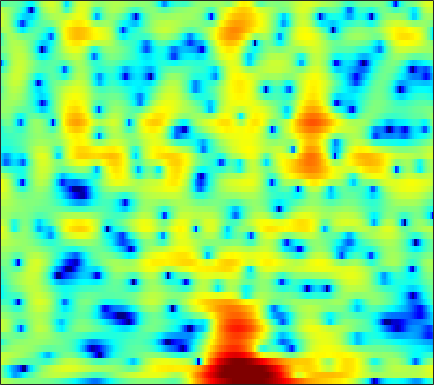

Values plotted in this chart, from the file beside it:
2.6605, 2.3694, 1.9853, 1.6154, 1.3489, 1.0247, 0.73058, 0.54211, 0.33241, 0.17513, 0.062762, 0.0079781, -0.033154, -0.05477, -0.06153, -0.072258, -0.094364, -0.12454, -0.19141, -0.28735, -0.41896, -0.54371, -0.75044, -0.99839
-0.03223, -1.274, -3.159, -5.326, -7.122, -9.561, -11.37, -11.65, -10.58, -8.853, -7.148, -5.979, -4.581, -3.335, -2.493, -1.48, -0.5811, 0.02199, 0.735, 1.348, 1.864, 2.191, 2.547, 2.816
-0.3511, -1.917, -4.217, -6.65, -8.389, -10.32, -11.8, -12.87, -14.9, -18.86, -31.39, -25.78, -15.32, -10.38, -7.844, -5.29, -3.343, -2.16, -0.8569, 0.2128, 1.107, 1.684, 2.355, 2.921
4.162, 3.585, 2.812, 2.055, 1.504, 0.7932, 0.117, -0.3637, -0.9633, -1.491, -1.909, -2.135, -2.311, -2.37, -2.379, -2.411, -2.527, -2.696, -3.042, -3.441, -3.744, -3.778, -3.421, -2.612
3.353, 3.233, 3.074, 2.908, 2.774, 2.575, 2.36, 2.183, 1.924, 1.628, 1.298, 1.013, 0.5744, 0.04762, -0.4219, -1.189, -2.163, -3.07, -4.594, -6.52, -8.751, -10.2, -10.43, -8.564
-1.087, -0.6174, -0.03825, 0.4541, 0.7601, 1.081, 1.313, 1.429, 1.518, 1.533, 1.486, 1.406, 1.248, 1.026, 0.8183, 0.4955, 0.1235, -0.1766, -0.5951, -0.9968, -1.33, -1.511, -1.64, -1.647
-5.101, -3.721, -2.368, -1.405, -0.8664, -0.3329, 0.04991, 0.2649, 0.481, 0.647, 0.7837, 0.8733, 0.9753, 1.054, 1.089, 1.104, 1.085, 1.044, 0.9503, 0.8187, 0.6568, 0.5216, 0.3319, 0.1338
-0.9365, -0.6543, -0.4132, -0.3576, -0.4308, -0.6587, -0.9892, -1.248, -1.508, -1.554, -1.32, -0.9807, -0.4008, 0.2297, 0.6744, 1.171, 1.533, 1.715, 1.829, 1.794, 1.623, 1.407, 1.021, 0.554
3.598, 3.233, 2.595, 1.721, 0.857, -0.6865, -2.875, -5.179, -9.852, -16.43, -11.11, -6.853, -3.195, -0.8034, 0.487, 1.738, 2.546, 2.906, 3.11, 3.017, 2.632, 2.147, 1.223, -0.04823
3.593, 3.172, 2.519, 1.736, 1.055, 0.02001, -1.118, -1.971, -2.929, -3.339, -2.97, -2.287, -1.116, 0.05654, 0.8154, 1.637, 2.205, 2.447, 2.521, 2.302, 1.794, 1.213, 0.1397, -1.308
1.408, 1.14, 0.7314, 0.2704, -0.08773, -0.5486, -0.9426, -1.146, -1.251, -1.114, -0.7649, -0.3982, 0.1933, 0.808, 1.24, 1.712, 2.046, 2.184, 2.197, 1.984, 1.546, 1.081, 0.2944, -0.6479
-0.8474, -0.913, -1.19, -1.692, -2.212, -3.017, -3.826, -4.255, -4.265, -3.514, -2.259, -1.213, 0.1153, 1.278, 2.014, 2.767, 3.259, 3.47, 3.538, 3.364, 2.95, 2.48, 1.645, 0.5747
-3.903, -3.447, -3.283, -3.643, -4.354, -6.08, -9.24, -13.57, -21.55, -10.99, -5.496, -2.841, -0.2837, 1.518, 2.518, 3.514, 4.153, 4.412, 4.496, 4.32, 3.885, 3.38, 2.478, 1.294
-6.84, -5.722, -4.643, -3.986, -3.738, -3.642, -3.617, -3.532, -3.114, -2.272, -1.125, -0.1981, 0.9875, 2.004, 2.61, 3.18, 3.521, 3.624, 3.551, 3.25, 2.742, 2.233, 1.407, 0.4228
-6.559, -5.394, -4.077, -3.013, -2.341, -1.57, -0.8987, -0.428, 0.1948, 0.7963, 1.379, 1.808, 2.315, 2.727, 2.952, 3.098, 3.051, 2.896, 2.529, 1.954, 1.2, 0.5311, -0.469, -1.558
-4.805, -3.886, -2.773, -1.784, -1.115, -0.3031, 0.4042, 0.886, 1.473, 2.014, 2.502, 2.813, 3.122, 3.303, 3.342, 3.258, 2.97, 2.597, 1.894, 0.9499, -0.2657, -1.355, -3.046, -4.948
-3.782, -2.911, -1.935, -1.128, -0.6311, -0.07467, 0.4275, 0.8099, 1.318, 1.867, 2.436, 2.821, 3.278, 3.582, 3.671, 3.606, 3.295, 2.868, 2.012, 0.8202, -0.7866, -2.297, -4.819, -8.105
-2.748, -1.938, -1.28, -1.037, -1.105, -1.486, -1.963, -2.159, -1.872, -0.8797, 0.4846, 1.503, 2.662, 3.562, 3.992, 4.261, 4.202, 3.942, 3.272, 2.235, 0.8236, -0.4852, -2.587, -5.085
-0.8054, -0.4373, -0.3778, -0.9033, -1.753, -3.728, -7.434, -12.96, -20.61, -7.932, -2.938, -0.5899, 1.581, 2.977, 3.699, 4.255, 4.421, 4.33, 3.941, 3.247, 2.303, 1.427, 0.04985, -1.551
0.48, 0.5927, 0.5255, 0.1723, -0.2519, -0.9636, -1.719, -2.111, -2.106, -1.497, -0.5091, 0.3142, 1.3, 2.035, 2.413, 2.729, 2.797, 2.698, 2.408, 1.944, 1.312, 0.7401, -0.1317, -1.115
1.648, 1.674, 1.603, 1.449, 1.281, 1.032, 0.8261, 0.7078, 0.6471, 0.6959, 0.8239, 0.9339, 1.042, 1.129, 1.117, 1.013, 0.8084, 0.5782, 0.1827, -0.2723, -0.7813, -1.173, -1.682, -2.155
3.095, 2.965, 2.722, 2.437, 2.204, 1.898, 1.642, 1.479, 1.291, 1.153, 1.016, 0.8874, 0.6262, 0.3089, 0.02091, -0.486, -1.068, -1.54, -2.232, -2.953, -3.628, -4.07, -4.464, -4.541
4.659, 4.259, 3.592, 2.796, 2.193, 1.478, 0.9751, 0.8031, 0.7853, 0.8495, 0.8435, 0.7322, 0.3929, -0.2782, -0.9178, -1.949, -3.139, -3.999, -5.09, -6.224, -7.614, -9.01, -11.34, -12.4
5.446, 4.778, 3.433, 1.431, -0.5988, -3.98, -6.312, -5.325, -2.659, -0.6979, 0.3451, 0.5979, 0.3231, -0.6992, -2.041, -4.563, -8.104, -10.93, -11.72, -9.86, -8.768, -8.725, -9.419, -9.333
3.461, 3.101, 2.112, 0.482, -1.188, -3.708, -5.254, -4.654, -2.811, -1.194, -0.275, -0.007367, -0.2749, -1.113, -2.217, -4.24, -6.871, -8.545, -8.849, -7.233, -5.493, -4.379, -3.135, -1.987
1.52, 1.656, 1.533, 1.177, 0.8206, 0.3601, 0.04002, -0.05602, -0.02884, 0.04835, 0.09432, 0.04551, -0.203, -0.6057, -1.007, -1.617, -2.145, -2.458, -2.613, -2.509, -2.182, -1.855, -1.366, -0.8427
1.643, 1.769, 1.793, 1.692, 1.565, 1.351, 1.14, 0.9807, 0.803, 0.6415, 0.4853, 0.3493, 0.1833, -0.03905, -0.2012, -0.4326, -0.6363, -0.7708, -0.9128, -1.002, -1.047, -1.072, -1.098, -1.127
2.756, 2.671, 2.49, 2.231, 2.003, 1.675, 1.335, 1.091, 0.7897, 0.5511, 0.359, 0.2543, 0.1578, 0.09362, 0.0521, 0.003733, -0.08569, -0.1559, -0.2972, -0.4817, -0.7345, -0.9641, -1.335, -1.796
4.126, 3.811, 3.321, 2.752, 2.278, 1.61, 0.9211, 0.4422, -0.1283, -0.534, -0.7174, -0.7061, -0.5812, -0.3175, -0.1242, 0.1277, 0.2918, 0.339, 0.2862, 0.07648, -0.2973, -0.6794, -1.348, -2.198
5.445, 4.918, 4.1, 3.144, 2.32, 1.054, -0.3919, -1.574, -3.122, -4.29, -4.494, -3.97, -2.769, -1.482, -0.6237, 0.2817, 0.9424, 1.232, 1.382, 1.238, 0.81, 0.2846, -0.6823, -1.961
5.675, 5.026, 4.032, 2.859, 1.821, 0.154, -1.998, -4.14, -8.259, -16.66, -19.82, -11.03, -5.632, -2.51, -0.8425, 0.7669, 1.839, 2.368, 2.705, 2.668, 2.237, 1.641, 0.4697, -1.184
3.311, 2.656, 1.738, 0.7431, -0.04815, -1.198, -2.454, -3.456, -4.693, -5.489, -5.356, -4.582, -3.032, -1.28, -0.06938, 1.344, 2.394, 2.97, 3.416, 3.493, 3.189, 2.725, 1.748, 0.356
-1.807, -2.571, -3.407, -4.028, -4.294, -4.613, -4.934, -5.245, -5.64, -5.714, -5.396, -4.673, -3.186, -1.536, -0.2707, 1.215, 2.44, 3.101, 3.7, 3.934, 3.831, 3.546, 2.913, 2.043
-8.923, -11.29, -14.6, -13.74, -11.49, -9.343, -8.517, -8.646, -10.07, -13.14, -15.53, -12.38, -7.165, -3.274, -1.137, 1.052, 2.639, 3.475, 4.179, 4.473, 4.377, 4.055, 3.374, 2.43
-8.885, -10.3, -11.95, -11.42, -9.867, -8.021, -6.986, -6.778, -7.181, -8.052, -8.006, -6.729, -3.898, -1.181, 0.5162, 2.333, 3.639, 4.35, 4.892, 5.015, 4.709, 4.192, 3.051, 1.282
-5.611, -5.685, -5.696, -5.467, -5.204, -4.737, -4.26, -3.944, -3.503, -2.995, -2.327, -1.683, -0.6939, 0.3915, 1.21, 2.146, 2.888, 3.276, 3.575, 3.569, 3.256, 2.806, 1.871, 0.5501
-4.681, -4.604, -4.452, -4.233, -4.041, -3.748, -3.432, -3.158, -2.762, -2.28, -1.765, -1.298, -0.6814, -0.03146, 0.4185, 0.9663, 1.388, 1.599, 1.75, 1.745, 1.589, 1.375, 1.021, 0.6534
-4.608, -4.325, -3.946, -3.65, -3.459, -3.278, -3.123, -3, -2.787, -2.488, -2.028, -1.644, -1.021, -0.435, -0.03544, 0.4155, 0.73, 0.8746, 0.9092, 0.8076, 0.5923, 0.4007, 0.1772, 0.06763
-4.92, -3.879, -2.951, -2.484, -2.408, -2.613, -3.078, -3.519, -3.962, -3.964, -3.333, -2.601, -1.5, -0.4839, 0.1534, 0.7561, 1.102, 1.185, 1.055, 0.6323, -0.06655, -0.7468, -1.788, -2.658
-3.047, -1.825, -0.9077, -0.6498, -0.9138, -1.887, -3.763, -6.039, -10.98, -16.11, -9.802, -5.966, -2.861, -0.8875, 0.07972, 0.8695, 1.223, 1.216, 0.9363, 0.2939, -0.8145, -2.077, -4.787, -10.07
-0.1707, 0.1127, 0.3064, 0.1676, -0.1905, -1.055, -2.392, -3.68, -5.377, -6.182, -5.406, -4.369, -3.004, -2.029, -1.618, -1.402, -1.541, -1.795, -2.255, -2.708, -3.109, -3.38, -3.64, -3.576
0.974, 1.061, 1.103, 1.005, 0.839, 0.4762, -0.02278, -0.4284, -0.9811, -1.394, -1.702, -1.889, -2.158, -2.601, -3.09, -4.049, -5.398, -6.62, -8.374, -9.467, -8.907, -7.629, -5.604, -3.667
0.6915, 0.9738, 1.286, 1.498, 1.565, 1.533, 1.366, 1.165, 0.7887, 0.3018, -0.2977, -0.803, -1.648, -2.717, -3.695, -5.355, -7.58, -9.843, -14.38, -21.41, -16.56, -11.77, -7.539, -4.506
-0.9831, -0.1606, 0.7429, 1.408, 1.746, 2, 2.043, 1.931, 1.626, 1.107, 0.4027, -0.2515, -1.312, -2.538, -3.567, -5.026, -6.465, -7.433, -8.376, -8.642, -7.957, -6.912, -5.198, -3.378
-2.293, -0.8509, 0.5781, 1.577, 2.111, 2.564, 2.742, 2.701, 2.422, 1.891, 1.093, 0.2906, -0.997, -2.555, -3.885, -5.744, -7.42, -8.283, -8.487, -7.753, -6.49, -5.4, -3.914, -2.511
-0.8345, 0.166, 1.299, 2.215, 2.753, 3.258, 3.514, 3.542, 3.322, 2.817, 1.987, 1.123, -0.3673, -2.382, -4.348, -7.9, -13.71, -22.4, -17.9, -10.88, -7.243, -5.412, -3.62, -2.306
-0.2959, 0.2476, 1.112, 2.002, 2.602, 3.253, 3.682, 3.835, 3.802, 3.47, 2.837, 2.179, 0.9905, -0.5226, -1.859, -3.849, -5.784, -6.787, -6.889, -5.889, -4.588, -3.705, -2.767, -2.199
-4.272, -3.287, -1.51, 0.1894, 1.271, 2.41, 3.196, 3.56, 3.785, 3.71, 3.365, 2.953, 2.204, 1.296, 0.5568, -0.433, -1.311, -1.817, -2.239, -2.343, -2.252, -2.123, -1.977, -2.001
-15.49, -8.829, -4.136, -1.248, 0.2741, 1.753, 2.742, 3.219, 3.557, 3.606, 3.372, 3.038, 2.41, 1.603, 0.931, -0.02421, -0.9634, -1.56, -2.203, -2.577, -2.661, -2.565, -2.359, -2.124
-2.996, -2.421, -1.192, 0.1237, 1.012, 1.983, 2.683, 3.038, 3.247, 3.196, 2.882, 2.458, 1.694, 0.6836, -0.2612, -1.741, -3.449, -4.784, -6.4, -7.26, -6.921, -6.104, -4.788, -3.5
-0.4575, -0.1505, 0.4761, 1.171, 1.68, 2.242, 2.628, 2.784, 2.815, 2.603, 2.179, 1.706, 0.8296, -0.3563, -1.514, -3.528, -6.266, -9.185, -15.48, -52.24, -16.02, -11.49, -7.847, -5.396
-2.454, -1.284, 0.076, 1.112, 1.665, 2.138, 2.343, 2.336, 2.188, 1.884, 1.439, 1.042, 0.3403, -0.5994, -1.466, -2.852, -4.585, -6.001, -7.832, -9.11, -9.281, -8.912, -7.983, -6.636
-3.966, -1.556, 0.3802, 1.432, 1.797, 1.875, 1.594, 1.228, 0.6091, 0.05049, -0.3912, -0.6196, -0.8141, -1.004, -1.207, -1.617, -2.232, -2.877, -3.87, -5.064, -6.676, -8.364, -11.96, -15.84
1.927, 2.03, 2.097, 1.872, 1.456, 0.4966, -0.9735, -2.403, -4.74, -6.961, -7.617, -6.91, -5.328, -3.905, -3.131, -2.499, -2.169, -2.134, -2.351, -2.876, -3.813, -4.74, -6.064, -6.461
3.76, 3.218, 2.424, 1.434, 0.5032, -1.113, -3.308, -5.515, -9.614, -15.62, -17.33, -13.4, -9.729, -7.416, -6.165, -4.854, -3.804, -3.102, -2.389, -1.891, -1.527, -1.323, -0.9801, -0.4906
3.929, 3.289, 2.379, 1.378, 0.5125, -0.8105, -2.368, -3.683, -5.49, -7.208, -8.385, -8.966, -9.3, -9.268, -8.773, -7.425, -5.66, -4.286, -2.63, -1.27, -0.1783, 0.4713, 1.149, 1.671
2.951, 2.433, 1.815, 1.214, 0.7234, -0.01699, -0.901, -1.669, -2.809, -4.189, -5.862, -7.505, -10.67, -16.57, -23.74, -13.69, -7.564, -4.638, -1.87, 0.1448, 1.572, 2.364, 3.07, 3.435
-2.134, -2.166, -1.879, -1.579, -1.418, -1.368, -1.486, -1.687, -2.128, -2.745, -3.638, -4.446, -5.686, -6.692, -6.754, -5.448, -3.297, -1.698, 0.2134, 1.741, 2.899, 3.529, 4.069, 4.253
